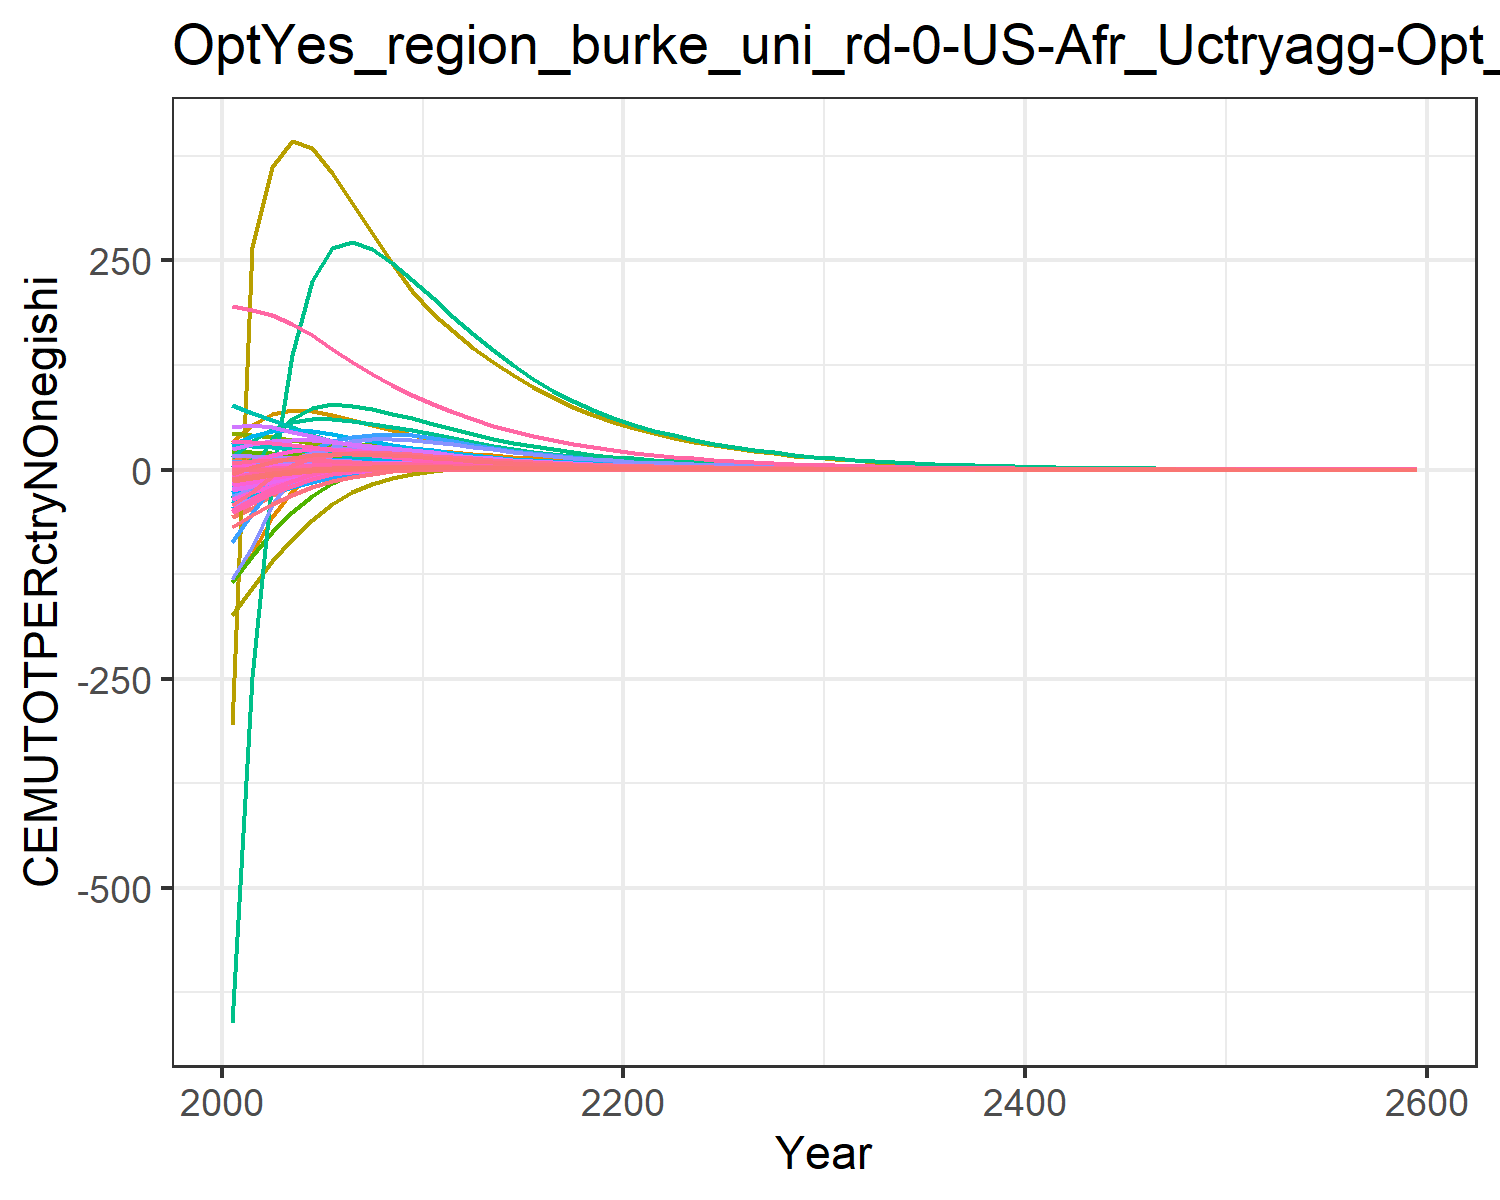

The table this chart was drawn from, first rows:
-56.64533101198248, -11.527927819824948, -0.10188530543972622, 8.219806058788691, 11.310981787620154, -0.4791963722140276, 14.60531749014489, 4.737612399027298, 0.7790737848408569, -25.98120931944796, 5.957578035955568, -12.349668451678651, -24.664045136402542, -134.73008837400977, 0.986489664210945, 1.0106275540501448, 0.14148861466545692, -0.03327274684770918, 1.0186405502023355, -0.0363033505651389, -1.7489136612293386, 33.28723086522205, 0.06187077099551613, 0.19127956882291264
-45.4, -6.385, 0.1523, 9.718, 14.84, -0.1307, 14.33, 4.457, 1.389, -21.28, 5.622, -9.385, -19.12, -100.6, 1.327, 1.278, 0.1638, 0.2442, 1.548, 0.0188, 0.02546, 53.7, 0.08691, 0.2099
-30.63, -1.64, 0.3761, 10.62, 16.75, 0.176, 13.75, 4.152, 1.926, -16.62, 5.257, -6.533, -13.76, -56.6, 1.626, 1.452, 0.1732, 0.4883, 2.013, 0.05629, 1.255, 65.88, 0.1011, 0.2275
-19.77, 1.949, 0.4743, 10.93, 17.21, 0.3325, 12.73, 3.759, 2.096, -12.76, 4.771, -4.253, -9.445, -25.52, 1.684, 1.531, 0.1714, 0.5904, 2.138, 0.07768, 1.985, 70.68, 0.1056, 0.231
-11.81, 4.641, 0.5014, 10.8, 16.62, 0.4004, 11.42, 3.342, 2.068, -9.484, 4.25, -2.401, -5.899, -3.967, 1.619, 1.538, 0.1615, 0.6129, 2.083, 0.08717, 2.342, 70.08, 0.103, 0.2239
-6.14, 6.2, 0.4862, 10.14, 15.26, 0.4144, 9.959, 2.909, 1.927, -6.672, 3.704, -0.9892, -3.119, 9.689, 1.484, 1.463, 0.1458, 0.5884, 1.926, 0.08771, 2.418, 65.53, 0.09524, 0.206
-2.42, 6.824, 0.4509, 9.298, 13.69, 0.3995, 8.541, 2.5, 1.74, -4.54, 3.187, -0.05216, -1.207, 17.34, 1.325, 1.354, 0.1291, 0.542, 1.73, 0.0837, 2.345, 59.53, 0.08585, 0.1841
-0.06719, 7.016, 0.407, 8.482, 12.16, 0.3701, 7.302, 2.141, 1.543, -3.036, 2.732, 0.5507, 0.05683, 21.29, 1.165, 1.244, 0.1135, 0.4871, 1.527, 0.07773, 2.201, 53.37, 0.07653, 0.1636
1.384, 6.937, 0.361, 7.709, 10.72, 0.3342, 6.227, 1.829, 1.35, -1.968, 2.336, 0.9273, 0.8786, 22.92, 1.013, 1.138, 0.0993, 0.4306, 1.332, 0.07088, 2.022, 47.4, 0.06767, 0.1447
2.254, 6.718, 0.3156, 6.994, 9.393, 0.296, 5.295, 1.558, 1.169, -1.177, 1.992, 1.168, 1.431, 23.14, 0.8728, 1.038, 0.0865, 0.3755, 1.151, 0.0638, 1.83, 41.8, 0.05946, 0.1275
2.685, 6.208, 0.278, 6.191, 8.209, 0.2634, 4.567, 1.344, 1.022, -0.6039, 1.719, 1.259, 1.708, 22.21, 0.7603, 0.9232, 0.07521, 0.3302, 1.004, 0.05698, 1.642, 36.72, 0.05208, 0.1111
2.864, 5.499, 0.2474, 5.336, 7.147, 0.2362, 3.993, 1.174, 0.9034, -0.2214, 1.502, 1.232, 1.764, 20.72, 0.6702, 0.7983, 0.06522, 0.2934, 0.8865, 0.05042, 1.458, 32.1, 0.04542, 0.09579
2.825, 4.823, 0.2197, 4.601, 6.223, 0.2112, 3.494, 1.026, 0.7976, 0.01639, 1.314, 1.159, 1.716, 18.85, 0.5901, 0.6908, 0.05656, 0.2601, 0.7815, 0.0446, 1.293, 28.05, 0.03961, 0.0824
2.691, 4.202, 0.1941, 3.961, 5.402, 0.1876, 3.053, 0.8957, 0.7014, 0.1611, 1.147, 1.064, 1.612, 16.95, 0.5177, 0.5964, 0.04895, 0.2295, 0.6863, 0.03922, 1.14, 24.43, 0.03444, 0.07079
2.501, 3.642, 0.1708, 3.405, 4.678, 0.1659, 2.665, 0.7807, 0.6149, 0.2431, 1, 0.961, 1.481, 15.1, 0.4529, 0.514, 0.04228, 0.2018, 0.601, 0.03433, 0.9992, 21.21, 0.02986, 0.06075
2.292, 3.144, 0.1498, 2.926, 4.046, 0.1461, 2.324, 0.6801, 0.5378, 0.2851, 0.8719, 0.8579, 1.339, 13.37, 0.3955, 0.4425, 0.03648, 0.1769, 0.5251, 0.02997, 0.8737, 18.39, 0.02585, 0.05211
2.074, 2.706, 0.1312, 2.511, 3.496, 0.1283, 2.026, 0.592, 0.4694, 0.2999, 0.7593, 0.7588, 1.196, 11.78, 0.3447, 0.3806, 0.03145, 0.1547, 0.458, 0.0261, 0.7619, 15.92, 0.02235, 0.04466
1.86, 2.323, 0.1146, 2.154, 3.016, 0.1124, 1.765, 0.5151, 0.4091, 0.2973, 0.6609, 0.6663, 1.059, 10.33, 0.3, 0.3271, 0.02709, 0.1351, 0.3989, 0.02269, 0.6629, 13.76, 0.01931, 0.03826
1.654, 1.989, 0.09995, 1.847, 2.601, 0.09828, 1.537, 0.448, 0.3561, 0.284, 0.575, 0.5816, 0.9307, 9.021, 0.2609, 0.2809, 0.02332, 0.1178, 0.347, 0.01968, 0.5757, 11.88, 0.01666, 0.03275
1.463, 1.7, 0.08706, 1.583, 2.24, 0.08578, 1.338, 0.3895, 0.3096, 0.2645, 0.5, 0.5054, 0.8132, 7.856, 0.2266, 0.241, 0.02006, 0.1025, 0.3015, 0.01705, 0.4992, 10.25, 0.01436, 0.02803
1.297, 1.463, 0.07595, 1.366, 1.941, 0.07497, 1.164, 0.3388, 0.2696, 0.2435, 0.435, 0.4407, 0.7124, 6.874, 0.1972, 0.2082, 0.01736, 0.0894, 0.2625, 0.01485, 0.435, 8.896, 0.01245, 0.02416
1.153, 1.267, 0.06636, 1.187, 1.692, 0.06562, 1.014, 0.2949, 0.2353, 0.2228, 0.3788, 0.3863, 0.6268, 6.046, 0.1719, 0.1812, 0.01512, 0.07808, 0.2289, 0.013, 0.3811, 7.763, 0.01086, 0.02098
1.022, 1.107, 0.05794, 1.031, 1.475, 0.05738, 0.8821, 0.2567, 0.2052, 0.2038, 0.3297, 0.341, 0.5551, 5.311, 0.1498, 0.1576, 0.01316, 0.06815, 0.1995, 0.01137, 0.3336, 6.772, 0.009467, 0.01821
0.9044, 0.9672, 0.05056, 0.8958, 1.284, 0.05013, 0.7675, 0.2233, 0.1788, 0.1853, 0.2869, 0.3005, 0.4907, 4.658, 0.1305, 0.137, 0.01145, 0.05945, 0.1738, 0.009944, 0.2918, 5.904, 0.00825, 0.0158
0.7985, 0.8441, 0.04409, 0.778, 1.118, 0.04377, 0.6676, 0.1942, 0.1557, 0.1676, 0.2496, 0.2645, 0.433, 4.081, 0.1136, 0.1191, 0.009961, 0.05183, 0.1514, 0.008689, 0.2551, 5.146, 0.007187, 0.01371
0.7039, 0.7363, 0.03843, 0.6756, 0.9737, 0.0382, 0.5807, 0.1689, 0.1356, 0.1509, 0.2171, 0.2325, 0.3815, 3.573, 0.09885, 0.1035, 0.008665, 0.04516, 0.1318, 0.007588, 0.2229, 4.484, 0.006259, 0.0119
0.6195, 0.6419, 0.03348, 0.5865, 0.8474, 0.03331, 0.505, 0.1469, 0.118, 0.1353, 0.1888, 0.2041, 0.3356, 3.125, 0.086, 0.08994, 0.007535, 0.03934, 0.1147, 0.006624, 0.1947, 3.905, 0.005449, 0.01032
0.5443, 0.5593, 0.02916, 0.5091, 0.7373, 0.02904, 0.4391, 0.1277, 0.1027, 0.1209, 0.1642, 0.1789, 0.2948, 2.731, 0.0748, 0.07812, 0.006551, 0.03425, 0.09974, 0.005778, 0.1699, 3.4, 0.004742, 0.008951
0.4776, 0.4871, 0.02538, 0.4418, 0.6413, 0.0253, 0.3817, 0.111, 0.08934, 0.1077, 0.1428, 0.1567, 0.2587, 2.384, 0.06503, 0.06785, 0.005694, 0.02981, 0.08674, 0.005039, 0.1482, 2.959, 0.004126, 0.007763
0.4187, 0.424, 0.02209, 0.3834, 0.5577, 0.02204, 0.3317, 0.09651, 0.07769, 0.09564, 0.1241, 0.1371, 0.2267, 2.08, 0.05653, 0.05891, 0.004949, 0.02594, 0.07541, 0.004392, 0.1292, 2.575, 0.003589, 0.006731
0.3658, 0.3681, 0.01917, 0.3319, 0.4835, 0.01914, 0.2875, 0.08361, 0.06737, 0.08458, 0.1075, 0.1196, 0.1981, 1.81, 0.049, 0.05102, 0.004287, 0.0225, 0.06538, 0.003816, 0.1123, 2.234, 0.003113, 0.005822
0.3186, 0.3186, 0.01658, 0.2866, 0.4178, 0.01657, 0.2483, 0.07221, 0.05825, 0.07448, 0.09288, 0.104, 0.1725, 1.57, 0.04236, 0.04409, 0.003703, 0.01947, 0.05652, 0.003305, 0.0973, 1.931, 0.002691, 0.005023
0.2772, 0.2757, 0.01434, 0.2474, 0.361, 0.01434, 0.2145, 0.06236, 0.05036, 0.06546, 0.08022, 0.0904, 0.1501, 1.361, 0.0366, 0.03809, 0.003198, 0.01684, 0.04885, 0.002861, 0.08426, 1.67, 0.002325, 0.004333
0.2411, 0.2386, 0.01241, 0.2136, 0.3119, 0.01241, 0.1852, 0.05384, 0.04352, 0.05745, 0.06927, 0.07851, 0.1305, 1.18, 0.03163, 0.0329, 0.002761, 0.01456, 0.04221, 0.002476, 0.07295, 1.443, 0.002009, 0.003738
0.2095, 0.2063, 0.01073, 0.1844, 0.2694, 0.01074, 0.16, 0.04648, 0.03761, 0.05035, 0.05981, 0.06815, 0.1134, 1.022, 0.02732, 0.02842, 0.002384, 0.01258, 0.03647, 0.002143, 0.06314, 1.247, 0.001736, 0.003224
0.182, 0.1784, 0.009273, 0.1592, 0.2327, 0.009289, 0.1381, 0.04013, 0.0325, 0.04408, 0.05164, 0.05914, 0.09848, 0.8852, 0.0236, 0.02454, 0.002058, 0.01088, 0.03151, 0.001854, 0.05464, 1.078, 0.0015, 0.002781
0.158, 0.1543, 0.008015, 0.1374, 0.201, 0.008033, 0.1192, 0.03464, 0.02808, 0.03855, 0.04458, 0.05129, 0.0855, 0.7664, 0.02038, 0.02119, 0.001777, 0.009401, 0.02722, 0.001604, 0.04728, 0.9311, 0.001295, 0.002398
0.1372, 0.1334, 0.006927, 0.1186, 0.1735, 0.006946, 0.103, 0.0299, 0.02425, 0.03369, 0.03848, 0.04448, 0.0742, 0.6635, 0.0176, 0.0183, 0.001534, 0.008124, 0.02351, 0.001387, 0.0409, 0.8044, 0.001119, 0.002069
0.119, 0.1153, 0.005986, 0.1023, 0.1498, 0.006005, 0.08888, 0.02581, 0.02095, 0.02942, 0.03322, 0.03855, 0.06437, 0.5742, 0.0152, 0.0158, 0.001324, 0.007019, 0.0203, 0.001199, 0.03537, 0.6948, 0.0009663, 0.001784
0.1032, 0.09961, 0.005172, 0.08832, 0.1294, 0.005191, 0.07673, 0.02228, 0.01809, 0.02567, 0.02868, 0.03341, 0.05583, 0.4969, 0.01313, 0.01364, 0.001142, 0.006064, 0.01753, 0.001037, 0.03059, 0.6001, 0.0008345, 0.001538
0.08952, 0.08607, 0.004468, 0.07622, 0.1117, 0.004487, 0.06623, 0.01923, 0.01562, 0.02239, 0.02475, 0.02895, 0.0484, 0.4299, 0.01133, 0.01177, 0.000986, 0.005239, 0.01514, 0.0008964, 0.02645, 0.5183, 0.0007206, 0.001327
0.0776, 0.07437, 0.00386, 0.06577, 0.09643, 0.003878, 0.05717, 0.01659, 0.01349, 0.01951, 0.02136, 0.02507, 0.04196, 0.3719, 0.009785, 0.01016, 0.0008509, 0.004525, 0.01307, 0.0007748, 0.02287, 0.4476, 0.0006221, 0.001144
0.06725, 0.06425, 0.003334, 0.05675, 0.08324, 0.003351, 0.04934, 0.01432, 0.01165, 0.017, 0.01844, 0.02171, 0.03636, 0.3216, 0.008447, 0.008774, 0.0007343, 0.003908, 0.01129, 0.0006697, 0.01977, 0.3865, 0.0005371, 0.0009865
0.05828, 0.0555, 0.00288, 0.04896, 0.07186, 0.002896, 0.04259, 0.01236, 0.01006, 0.0148, 0.01591, 0.0188, 0.0315, 0.2781, 0.007292, 0.007573, 0.0006336, 0.003376, 0.009744, 0.0005788, 0.01709, 0.3338, 0.0004637, 0.0008506
0.05048, 0.04794, 0.002487, 0.04225, 0.06202, 0.002502, 0.03676, 0.01066, 0.008684, 0.01288, 0.01373, 0.01628, 0.02729, 0.2405, 0.006294, 0.006536, 0.0005467, 0.002915, 0.008412, 0.0005002, 0.01477, 0.2882, 0.0004003, 0.0007334
0.04373, 0.04141, 0.002148, 0.03645, 0.05353, 0.002162, 0.03172, 0.0092, 0.007497, 0.0112, 0.01185, 0.01409, 0.02364, 0.2079, 0.005433, 0.005641, 0.0004717, 0.002517, 0.007261, 0.0004322, 0.01277, 0.2488, 0.0003456, 0.0006324
0.03787, 0.03576, 0.001855, 0.03145, 0.0462, 0.001867, 0.02738, 0.007938, 0.006472, 0.009744, 0.01022, 0.01219, 0.02047, 0.1797, 0.004689, 0.004869, 0.000407, 0.002174, 0.006268, 0.0003734, 0.01103, 0.2148, 0.0002983, 0.0005453
0.03279, 0.03088, 0.001602, 0.02713, 0.03987, 0.001613, 0.02362, 0.006849, 0.005587, 0.008472, 0.008822, 0.01055, 0.01772, 0.1554, 0.004047, 0.004201, 0.0003511, 0.001877, 0.00541, 0.0003226, 0.009532, 0.1854, 0.0002575, 0.0004701
0.02839, 0.02667, 0.001383, 0.0234, 0.03441, 0.001393, 0.02039, 0.00591, 0.004822, 0.007363, 0.007612, 0.009128, 0.01534, 0.1343, 0.003493, 0.003626, 0.000303, 0.00162, 0.004669, 0.0002787, 0.008236, 0.1601, 0.0002222, 0.0004053
0.02457, 0.02303, 0.001194, 0.02019, 0.0297, 0.001203, 0.01759, 0.005099, 0.004162, 0.006397, 0.006568, 0.007897, 0.01328, 0.1161, 0.003014, 0.003129, 0.0002614, 0.001399, 0.00403, 0.0002408, 0.007116, 0.1382, 0.0001918, 0.0003495
0.02127, 0.01988, 0.001031, 0.01742, 0.02563, 0.001039, 0.01518, 0.004399, 0.003592, 0.005557, 0.005667, 0.006831, 0.01149, 0.1003, 0.002601, 0.0027, 0.0002255, 0.001208, 0.003478, 0.000208, 0.006147, 0.1193, 0.0001655, 0.0003013
0.0184, 0.01717, 0.00089, 0.01502, 0.02211, 0.0008976, 0.0131, 0.003795, 0.003101, 0.004826, 0.004889, 0.005908, 0.009944, 0.08666, 0.002245, 0.00233, 0.0001945, 0.001043, 0.003001, 0.0001796, 0.00531, 0.1029, 0.0001428, 0.0002598
0.01592, 0.01482, 0.0007683, 0.01296, 0.01908, 0.0007751, 0.0113, 0.003274, 0.002676, 0.00419, 0.004218, 0.005109, 0.008604, 0.07488, 0.001937, 0.00201, 0.0001678, 0.0008999, 0.00259, 0.0001551, 0.004587, 0.08884, 0.0001233, 0.000224
0.01378, 0.0128, 0.0006632, 0.01118, 0.01646, 0.0006693, 0.009751, 0.002824, 0.002309, 0.003637, 0.003639, 0.004418, 0.007443, 0.0647, 0.001671, 0.001734, 0.0001447, 0.0007768, 0.002235, 0.000134, 0.003962, 0.07668, 0.0001064, 0.0001931
0.01192, 0.01105, 0.0005725, 0.009643, 0.0142, 0.0005779, 0.008413, 0.002436, 0.001993, 0.003156, 0.00314, 0.00382, 0.006439, 0.05589, 0.001442, 0.001496, 0.0001249, 0.0006705, 0.001929, 0.0001157, 0.003422, 0.06617, 9.179618136973154e-5, 0.0001665
0.01031, 0.009536, 0.0004942, 0.008317, 0.01226, 0.000499, 0.007258, 0.002102, 0.00172, 0.002738, 0.002709, 0.003303, 0.005569, 0.04828, 0.001244, 0.001291, 0.0001077, 0.0005787, 0.001664, 9.991380815810018e-5, 0.002956, 0.05711, 7.921001064296701e-5, 0.0001435
0.008917, 0.008231, 0.0004265, 0.007174, 0.01057, 0.0004308, 0.006262, 0.001813, 0.001484, 0.002375, 0.002337, 0.002856, 0.004817, 0.04171, 0.001073, 0.001114, 9.289624868072589e-5, 0.0004995, 0.001436, 8.62760679752734e-5, 0.002552, 0.04928, 6.834748129818542e-5, 0.0001237
0.007712, 0.007105, 0.0003682, 0.006187, 0.009123, 0.0003719, 0.005403, 0.001564, 0.00128, 0.00206, 0.002016, 0.002469, 0.004166, 0.03603, 0.0009262, 0.000961, 8.012731333191815e-5, 0.0004311, 0.001239, 7.449639977008765e-5, 0.002204, 0.04253, 5.8972892705674726e-5, 0.0001067
0.006669, 0.006132, 0.0003177, 0.005337, 0.007871, 0.0003211, 0.004661, 0.001349, 0.001105, 0.001787, 0.001739, 0.002134, 0.003602, 0.03112, 0.0007991, 0.000829, 6.911209711933235e-5, 0.000372, 0.001069, 6.43222260402285e-5, 0.001903, 0.0367, 5.088271414313829e-5, 9.194824561491043e-5
0.04154, 0.0382, 0.001979, 0.03324, 0.04903, 0.002, 0.02903, 0.008403, 0.006882, 0.01113, 0.01083, 0.01329, 0.02244, 0.1938, 0.004977, 0.005164, 0.0004305, 0.002317, 0.006658, 0.0004007, 0.01186, 0.2286, 0.0003169, 0.0005727
